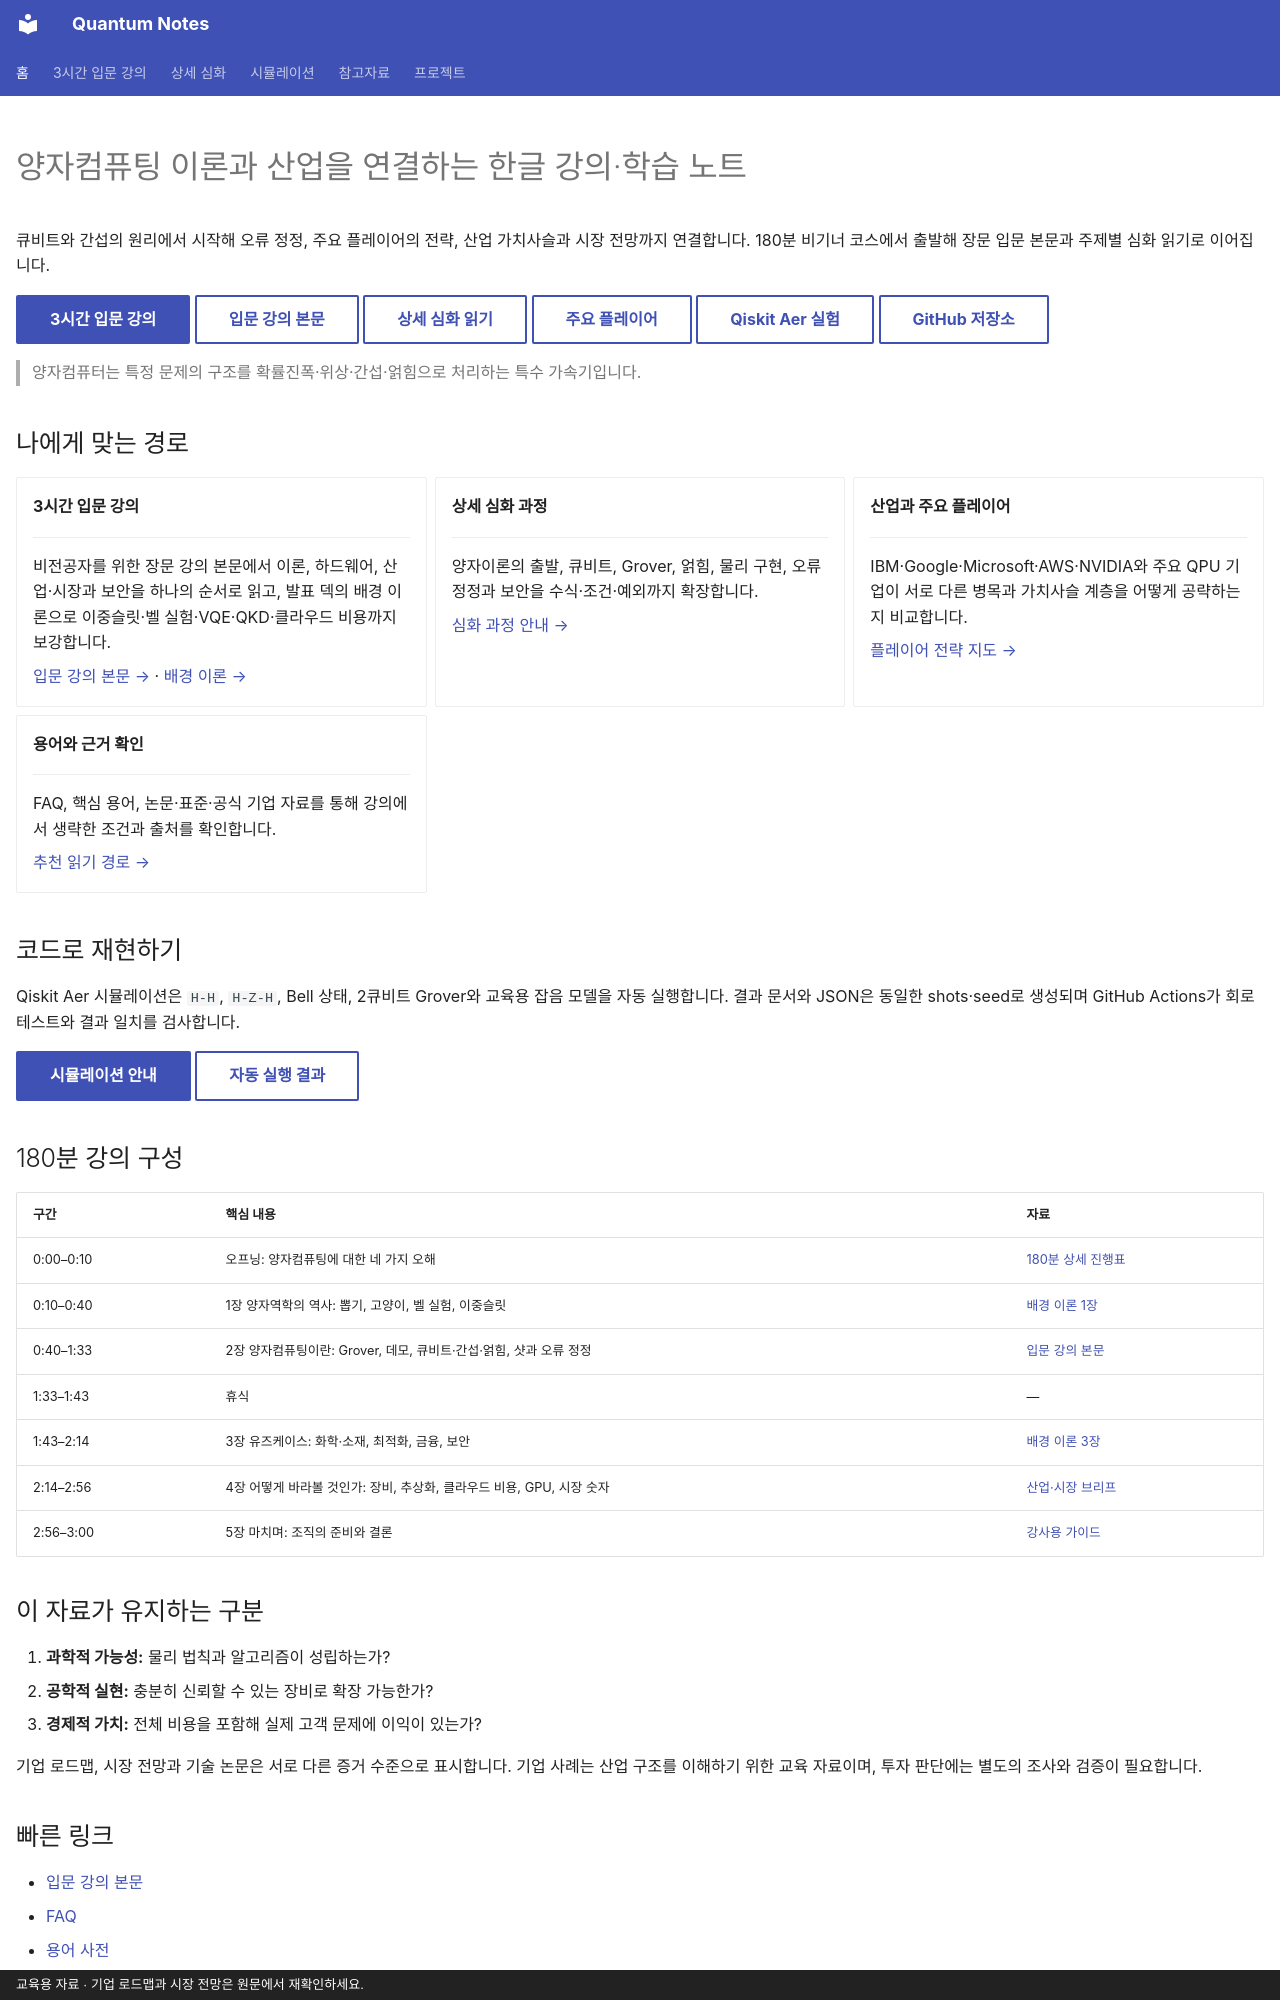

repository: litkhai/notes-on-quantum · page: index.html · generator: mkdocs · copyright: 교육용 자료 · 기업 로드맵과 시장 전망은 원문에서 재확인하세요.

---
title: Quantum Notes
hide:
  - navigation
  - toc
---

<div class="quantum-hero" markdown>

# 양자컴퓨팅 이론과 산업을 연결하는 한글 강의·학습 노트

큐비트와 간섭의 원리에서 시작해 오류 정정, 주요 플레이어의 전략, 산업 가치사슬과 시장 전망까지 연결합니다. 180분 비기너 코스에서 출발해 장문 입문 본문과 주제별 심화 읽기로 이어집니다.

<div class="quantum-hero__actions" markdown>

[3시간 입문 강의](01-beginner-lecture/README.md){ .md-button .md-button--primary }
[입문 강의 본문](01-beginner-lecture/lecture-notes.md){ .md-button }
[상세 심화 읽기](02-deep-dive/README.md){ .md-button }
[주요 플레이어](02-deep-dive/08-major-players.md){ .md-button }
[Qiskit Aer 실험](04-simulations/README.md){ .md-button }
[GitHub 저장소](https://github.com/litkhai/notes-on-quantum){ .md-button }

</div>

</div>

> 양자컴퓨터는 특정 문제의 구조를 확률진폭·위상·간섭·얽힘으로 처리하는 특수 가속기입니다.

## 나에게 맞는 경로

<div class="grid cards" markdown>

-   **3시간 입문 강의**

    ---

    비전공자를 위한 장문 강의 본문에서 이론, 하드웨어, 산업·시장과 보안을 하나의 순서로 읽고, 발표 덱의 배경 이론으로 이중슬릿·벨 실험·VQE·QKD·클라우드 비용까지 보강합니다.

    [입문 강의 본문 →](01-beginner-lecture/lecture-notes.md) · [배경 이론 →](01-beginner-lecture/background-theory.md)

-   **상세 심화 과정**

    ---

    양자이론의 출발, 큐비트, Grover, 얽힘, 물리 구현, 오류 정정과 보안을 수식·조건·예외까지 확장합니다.

    [심화 과정 안내 →](02-deep-dive/README.md)

-   **산업과 주요 플레이어**

    ---

    IBM·Google·Microsoft·AWS·NVIDIA와 주요 QPU 기업이 서로 다른 병목과 가치사슬 계층을 어떻게 공략하는지 비교합니다.

    [플레이어 전략 지도 →](02-deep-dive/08-major-players.md)

-   **용어와 근거 확인**

    ---

    FAQ, 핵심 용어, 논문·표준·공식 기업 자료를 통해 강의에서 생략한 조건과 출처를 확인합니다.

    [추천 읽기 경로 →](03-reference/reading-guide.md)

</div>

## 코드로 재현하기

Qiskit Aer 시뮬레이션은 `H-H`, `H-Z-H`, Bell 상태, 2큐비트 Grover와 교육용 잡음 모델을 자동 실행합니다. 결과 문서와 JSON은 동일한 shots·seed로 생성되며 GitHub Actions가 회로 테스트와 결과 일치를 검사합니다.

[시뮬레이션 안내](04-simulations/README.md){ .md-button .md-button--primary }
[자동 실행 결과](04-simulations/results.md){ .md-button }

## 180분 강의 구성

| 구간 | 핵심 내용 | 자료 |
|---|---|---|
| 0:00–0:10 | 오프닝: 양자컴퓨팅에 대한 네 가지 오해 | [180분 상세 진행표](01-beginner-lecture/runsheet.md) |
| 0:10–0:40 | 1장 양자역학의 역사: 뽑기, 고양이, 벨 실험, 이중슬릿 | [배경 이론 1장](01-beginner-lecture/background-theory.md) |
| 0:40–1:33 | 2장 양자컴퓨팅이란: Grover, 데모, 큐비트·간섭·얽힘, 샷과 오류 정정 | [입문 강의 본문](01-beginner-lecture/lecture-notes.md) |
| 1:33–1:43 | 휴식 | — |
| 1:43–2:14 | 3장 유즈케이스: 화학·소재, 최적화, 금융, 보안 | [배경 이론 3장](01-beginner-lecture/background-theory.md) |
| 2:14–2:56 | 4장 어떻게 바라볼 것인가: 장비, 추상화, 클라우드 비용, GPU, 시장 숫자 | [산업·시장 브리프](01-beginner-lecture/industry-market-brief.md) |
| 2:56–3:00 | 5장 마치며: 조직의 준비와 결론 | [강사용 가이드](01-beginner-lecture/instructor-guide.md) |
